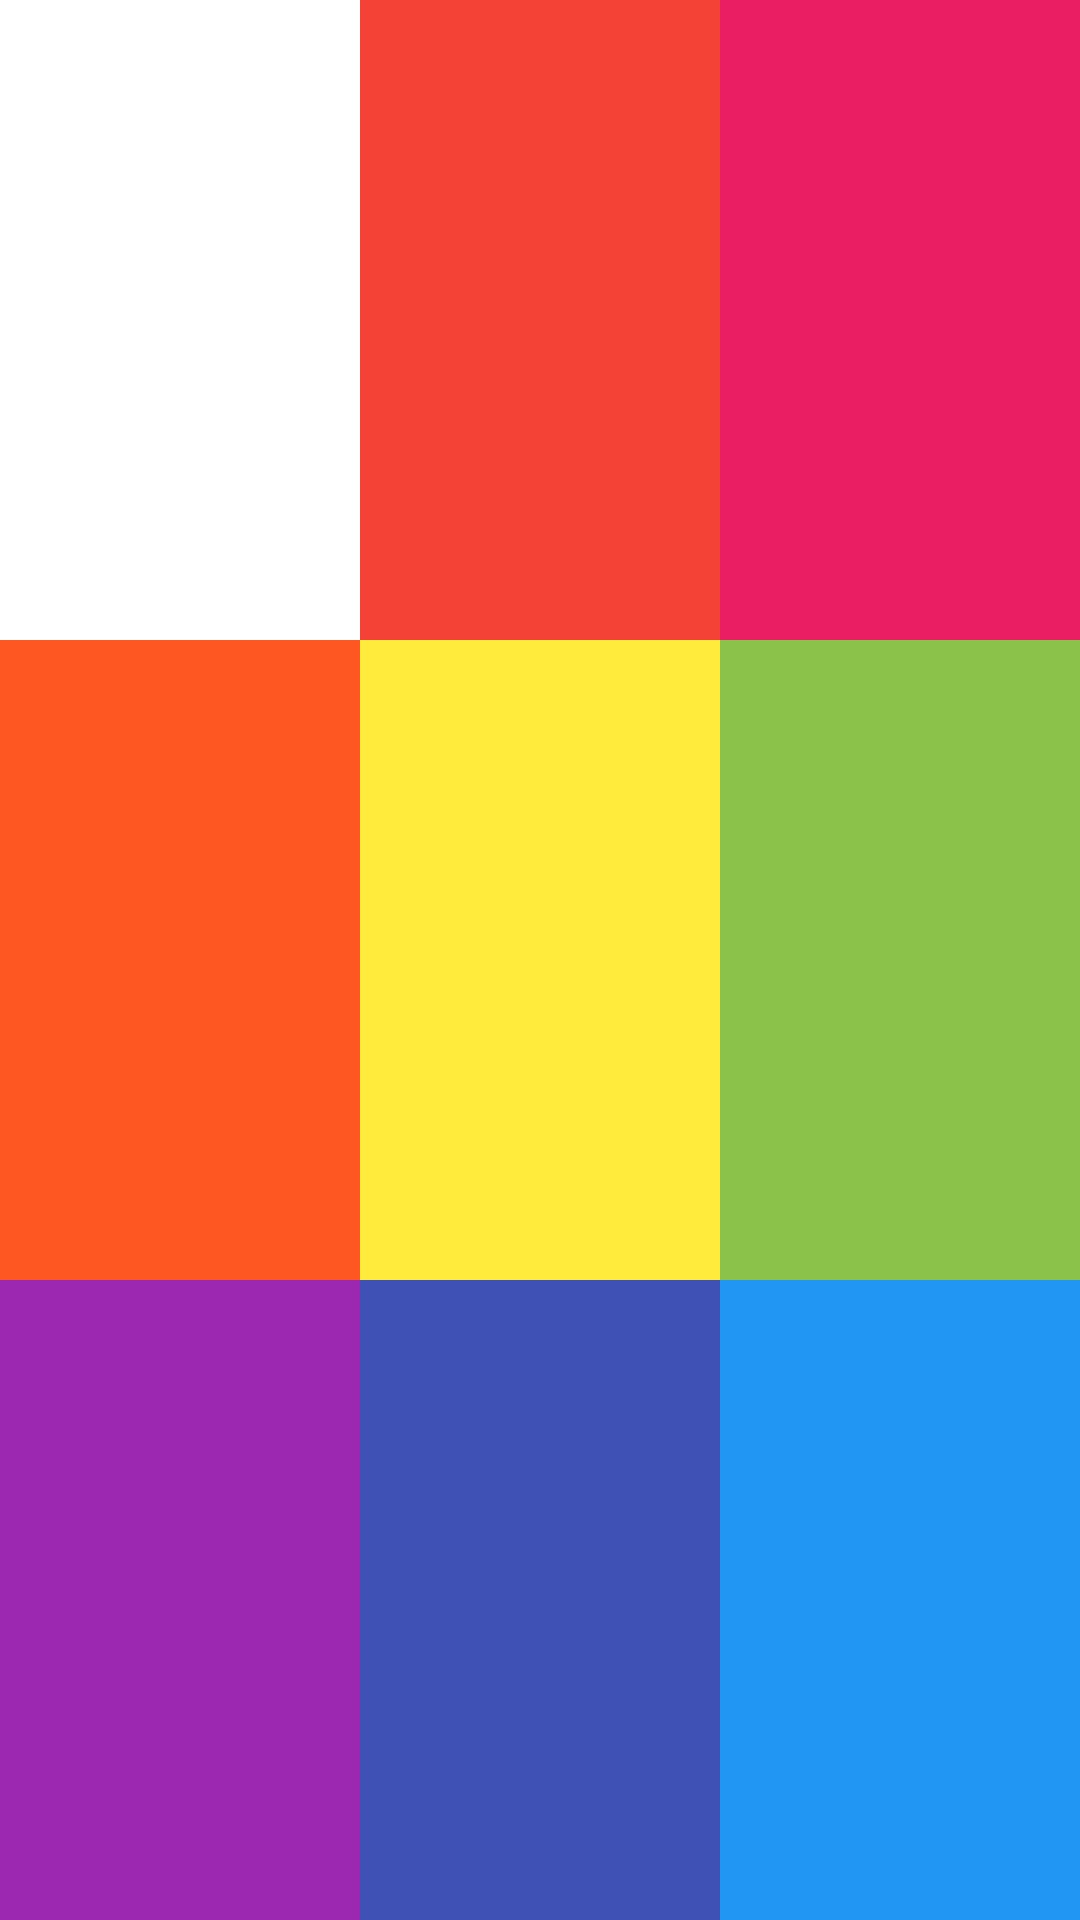

Write the Android layout XML for this screen, with the resource values it uses.
<!-- AndroidManifest.xml: application theme AppTheme -->
<!-- res/layout/practice_02.xml -->
<?xml version="1.0" encoding="utf-8"?>
<LinearLayout xmlns:android="http://schemas.android.com/apk/res/android"
    android:layout_width="match_parent"
    android:layout_height="match_parent"
    android:orientation="vertical" >




    <LinearLayout
        android:layout_width="match_parent"
        android:layout_height="0dp"
        android:layout_weight="1"
        android:orientation="horizontal">


        <LinearLayout
            android:layout_width="0dp"
            android:layout_height="match_parent"
            android:layout_weight="1"
            android:background="#FFFFFF" />

        <LinearLayout
            android:layout_width="0dp"
            android:layout_height="match_parent"
            android:layout_weight="1"
            android:background="#F44336" />

        <LinearLayout
            android:layout_width="0dp"
            android:layout_height="match_parent"
            android:layout_weight="1"
            android:background="#E91E63" />

    </LinearLayout>

    <LinearLayout
        android:layout_width="match_parent"
        android:layout_height="0dp"
        android:layout_weight="1"
        android:orientation="horizontal">

        <LinearLayout
            android:layout_width="0dp"
            android:layout_height="match_parent"
            android:layout_weight="1"
            android:background="#FF5722" />

        <LinearLayout
            android:layout_width="0dp"
            android:layout_height="match_parent"
            android:layout_weight="1"
            android:background="#FFEB3B" />

        <LinearLayout
            android:layout_width="0dp"
            android:layout_height="match_parent"
            android:layout_weight="1"
            android:background="#8BC34A" />

    </LinearLayout>

    <LinearLayout
        android:layout_width="match_parent"
        android:layout_height="0dp"
        android:layout_weight="1"
        android:orientation="horizontal">

        <LinearLayout
            android:layout_width="0dp"
            android:layout_height="match_parent"
            android:layout_weight="1"
            android:background="#9C27B0" />

        <LinearLayout
            android:layout_width="0dp"
            android:layout_height="match_parent"
            android:layout_weight="1"
            android:background="#3F51B5" />

        <LinearLayout
            android:layout_width="0dp"
            android:layout_height="match_parent"
            android:layout_weight="1"
            android:background="#2196F3" />

    </LinearLayout>

</LinearLayout>
<!-- resources referenced by this layout -->
<resources>
  <style name="AppTheme" parent="Theme.AppCompat.Light.DarkActionBar">
          
          <item name="colorPrimary">@color/colorPrimary</item>
          <item name="colorPrimaryDark">@color/colorPrimaryDark</item>
          <item name="colorAccent">@color/colorAccent</item>
      </style>
  <color name="colorPrimary">#6200EE</color>
  <color name="colorPrimaryDark">#3700B3</color>
  <color name="colorAccent">#03DAC5</color>
</resources>
